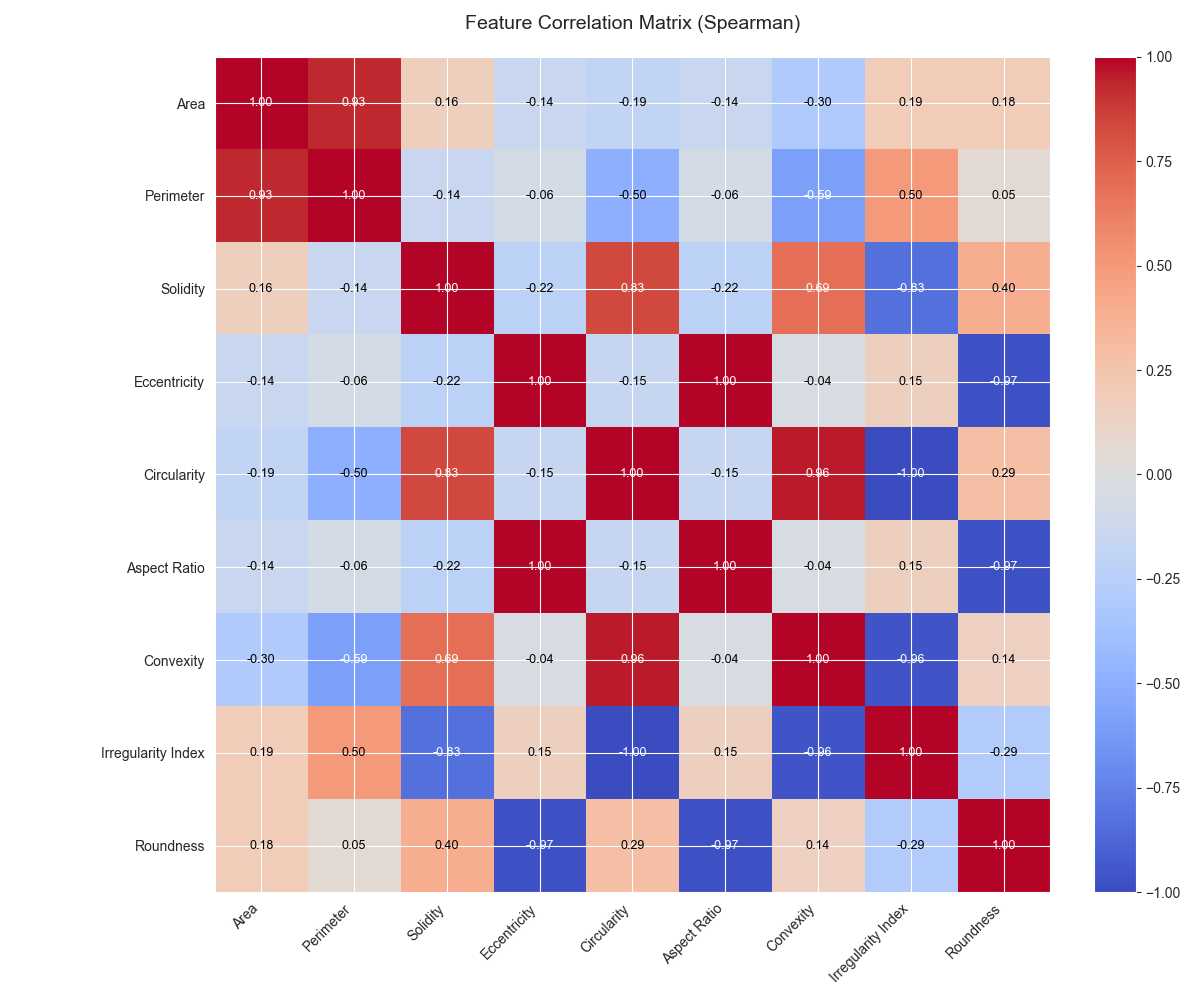

The table this chart was drawn from, first rows:
, Area, Perimeter, Solidity, Eccentricity, Circularity, Aspect Ratio, Convexity, Irregularity Index, Roundness
Area, 1.0, 0.9317, 0.1589, -0.1413, -0.1852, -0.1413, -0.3027, 0.1852, 0.1798
Perimeter, 0.9317, 1.0, -0.1411, -0.06303, -0.4972, -0.06303, -0.5889, 0.4972, 0.05253
Solidity, 0.1589, -0.1411, 1.0, -0.2248, 0.83, -0.2248, 0.6942, -0.83, 0.3953
Eccentricity, -0.1413, -0.06303, -0.2248, 1.0, -0.1535, 1.0, -0.04021, 0.1535, -0.9708
Circularity, -0.1852, -0.4972, 0.83, -0.1535, 1.0, -0.1535, 0.9599, -1.0, 0.2853
Aspect Ratio, -0.1413, -0.06303, -0.2248, 1.0, -0.1535, 1.0, -0.04021, 0.1535, -0.9708
Convexity, -0.3027, -0.5889, 0.6942, -0.04021, 0.9599, -0.04021, 1.0, -0.9599, 0.1427
Irregularity Index, 0.1852, 0.4972, -0.83, 0.1535, -1.0, 0.1535, -0.9599, 1.0, -0.2853
Roundness, 0.1798, 0.05253, 0.3953, -0.9708, 0.2853, -0.9708, 0.1427, -0.2853, 1.0
